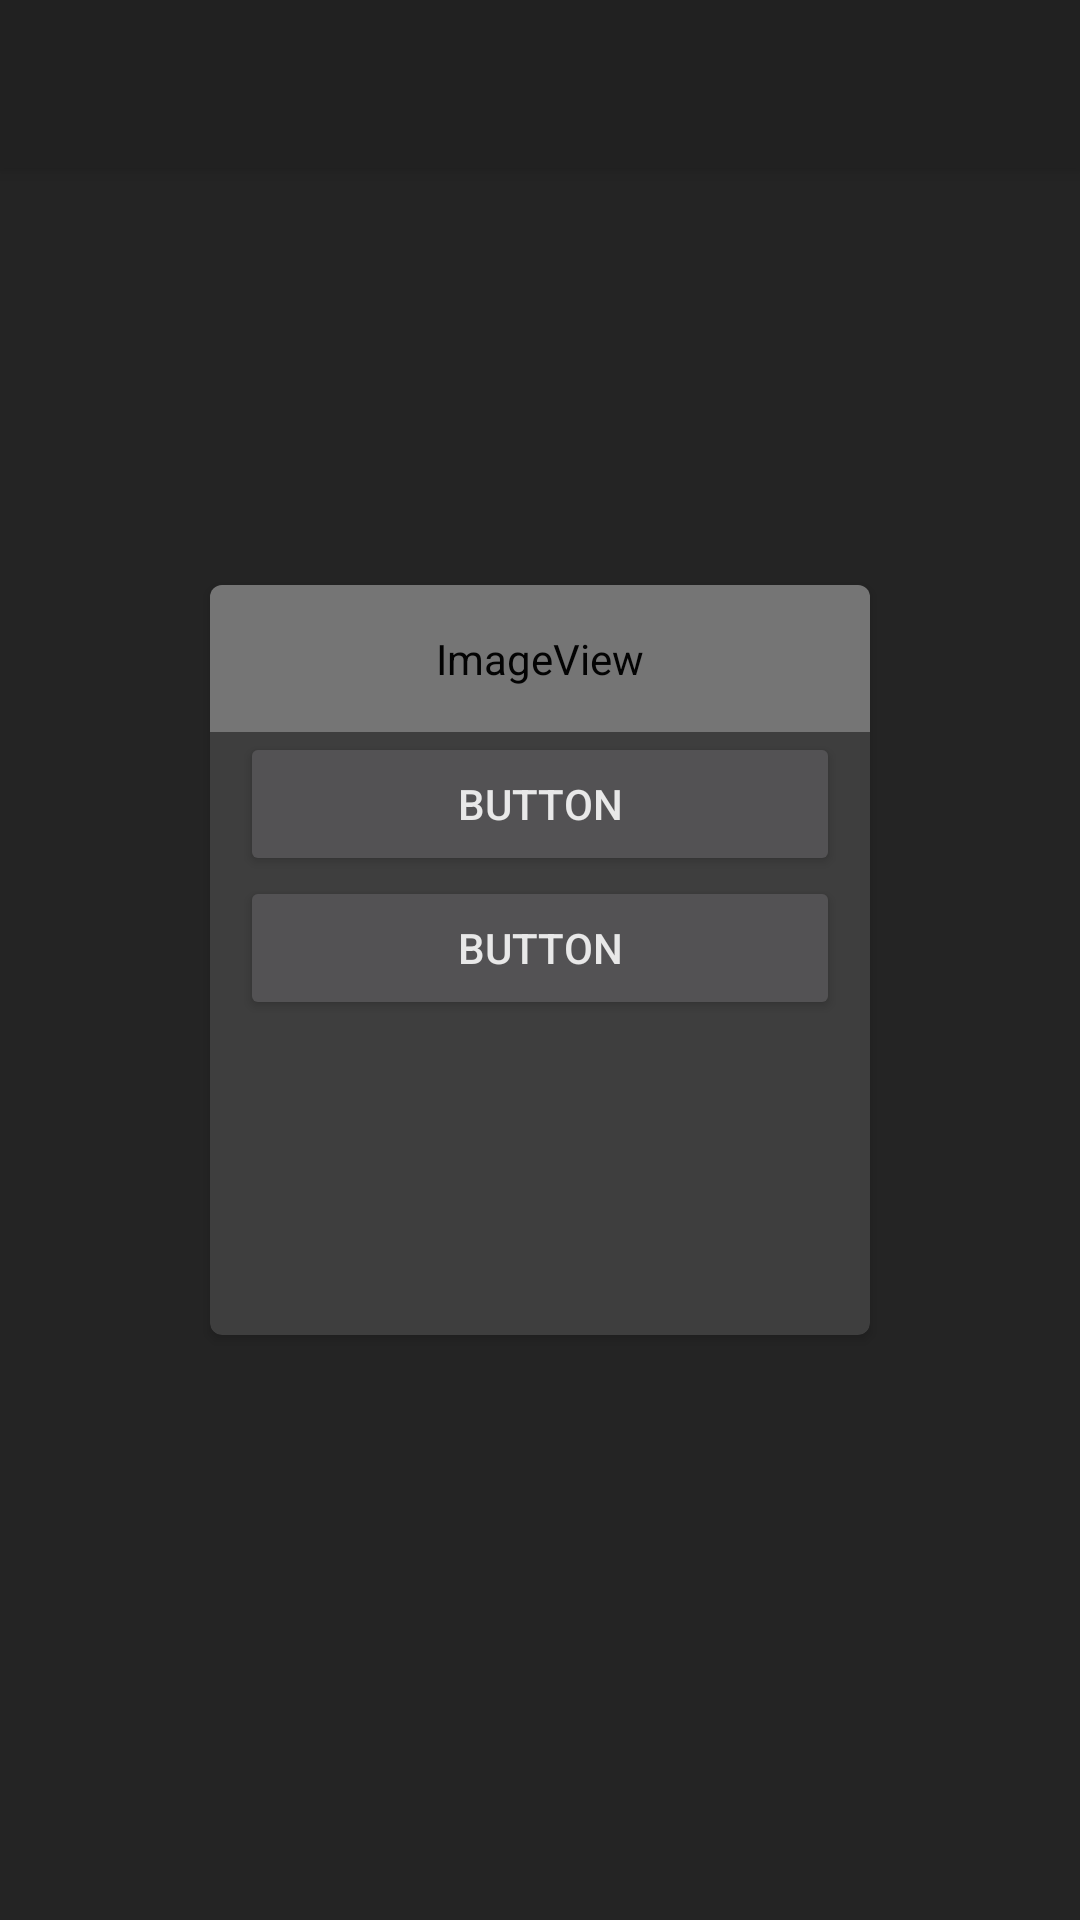

Reconstruct the res/layout file that produces this screen, plus the resources it refers to.
<!-- AndroidManifest.xml: application theme dark_custom -->
<!-- res/layout/activity_dub_bus_home.xml -->
<?xml version="1.0" encoding="utf-8"?>
<LinearLayout xmlns:android="http://schemas.android.com/apk/res/android"
    xmlns:card_view="http://schemas.android.com/apk/res-auto"
    xmlns:tools="http://schemas.android.com/tools"
    android:layout_width="match_parent"
    android:layout_height="match_parent">

    <RelativeLayout
        android:id="@+id/welcomeRelativeLayout"
        android:layout_width="match_parent"
        android:layout_height="wrap_content"
        android:layout_gravity="center"
        android:clipChildren="false"
        android:fillViewport="true"
        android:gravity="center">

        <android.support.v7.widget.Toolbar
            android:id="@+id/my_toolbar"
            android:layout_width="match_parent"
            android:layout_height="?attr/actionBarSize"
            android:background="?attr/colorPrimary"
            android:elevation="4dp"
            android:theme="@style/ThemeOverlay.AppCompat.ActionBar"
            app:popupTheme="@style/ThemeOverlay.AppCompat.Light"
            xmlns:app="http://schemas.android.com/apk/res-auto"
            xmlns:android="http://schemas.android.com/apk/res/android" />


        <ImageView
            android:id="@+id/backgroundImage"
            android:layout_width="match_parent"
            android:layout_height="match_parent"
            android:layout_centerInParent="true"
            android:clipChildren="false"
            android:clipToPadding="false"
            android:scaleType="centerCrop" />

        <ImageView
            android:id="@+id/backgroundGradient"
            android:layout_width="match_parent"
            android:layout_height="match_parent"
            android:layout_centerInParent="true"
            android:alpha=".25"
            android:scaleType="centerCrop"
            android:src="#000000" />



        
        <android.support.v7.widget.CardView xmlns:card_view="http://schemas.android.com/apk/res-auto"
            android:id="@+id/card_view"
            android:layout_width="220dp"
            android:layout_height="250dp"
            android:layout_centerInParent="true"
            android:alpha=".9"
            card_view:cardCornerRadius="4dp">

            <LinearLayout
                android:layout_width="match_parent"
                android:layout_height="match_parent"
                android:orientation="vertical">

                <ImageView
                    android:id="@+id/card_logo"
                    android:layout_width="match_parent"
                    android:layout_height="wrap_content"
                    android:paddingBottom="15dp"
                    android:paddingTop="15dp"
                    card_view:srcCompat="@mipmap/ic_dub_bus_icon_round" />

                <Button
                    android:id="@+id/luas_button"
                    android:layout_width="match_parent"
                    android:layout_height="wrap_content"
                    android:text="Button"
                    android:layout_marginLeft="10dp"
                    android:layout_marginRight="10dp"
                    />

                <Button
                    android:id="@+id/bus_button"
                    android:layout_width="match_parent"
                    android:layout_height="wrap_content"
                    android:text="Button"
                    android:layout_marginLeft="10dp"
                    android:layout_marginRight="10dp"/>

            </LinearLayout>

        </android.support.v7.widget.CardView>


    </RelativeLayout>

</LinearLayout>
<!-- resources referenced by this layout -->
<resources>
  <!-- mipmap ic_dub_bus_icon_round (mipmap-anydpi-v26) -->
  <?xml version="1.0" encoding="utf-8"?>
  <adaptive-icon xmlns:android="http://schemas.android.com/apk/res/android">
      <background android:drawable="@color/ic_launcher_background"/>
      <foreground android:drawable="@mipmap/ic_dub_bus_logo"/>
  </adaptive-icon>
  <style name="dark_custom" parent="Theme.AppCompat.NoActionBar">
          <item name="colorAccent">@color/accent_material_dark_1</item>
      </style>
  <color name="accent_material_dark_1">#25634e</color>
</resources>
